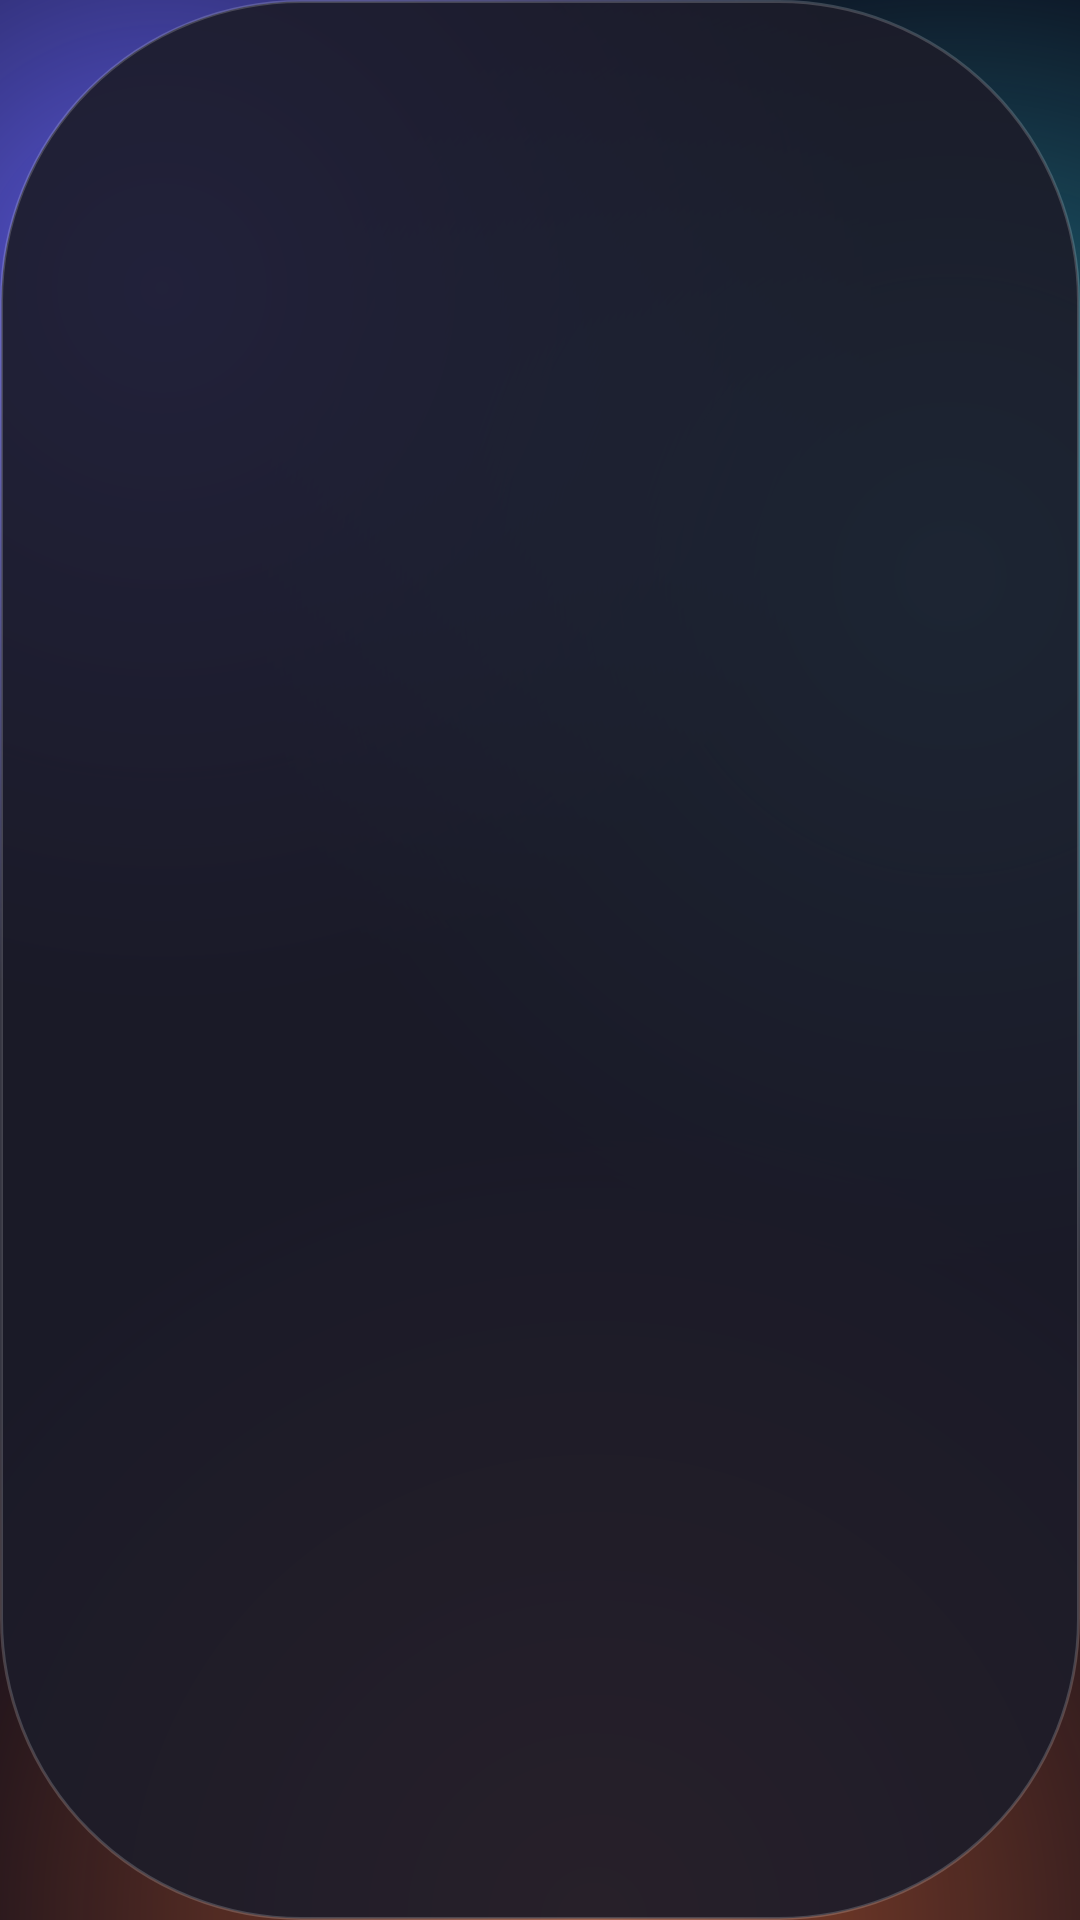

Produce the Android XML layout that renders to this screen, including the resource entries it uses.
<!-- AndroidManifest.xml: application theme Theme.AirKeyboard -->
<!-- res/layout/view_glass_toast.xml -->
<?xml version="1.0" encoding="utf-8"?>
<TextView xmlns:android="http://schemas.android.com/apk/res/android"
    android:layout_width="wrap_content"
    android:layout_height="wrap_content"
    android:background="@drawable/bg_toast"
    android:fontFamily="sans-serif-medium"
    android:paddingHorizontal="20dp"
    android:paddingVertical="11dp"
    android:textColor="@color/text_primary"
    android:textSize="14sp" />
<!-- resources referenced by this layout -->
<resources>
  <color name="text_primary">#FFFFFF</color>
  <!-- drawable bg_toast (drawable) -->
  <?xml version="1.0" encoding="utf-8"?>
  <shape xmlns:android="http://schemas.android.com/apk/res/android" android:shape="rectangle"><solid android:color="@color/toast_fill" /><stroke android:width="1dp" android:color="@color/glass_stroke" /><corners android:radius="100dp" /></shape>
  <color name="toast_fill">#E61C1C2A</color>
  <color name="glass_stroke">#2EFFFFFF</color>
  <color name="primary">#0A84FF</color>
  <color name="primary_dark">#0A6FD6</color>
  <color name="accent">#0A84FF</color>
  <color name="base">#0A0A18</color>
  <color name="surface">#28283A</color>
  <color name="error">#FF6961</color>
  <color name="text_secondary">#A6FFFFFF</color>
  <color name="text_tertiary">#73FFFFFF</color>
  <style name="Widget.Glass.Button.Text">
          <item name="android:background">@drawable/bg_text_button</item>
          <item name="android:textColor">@color/link</item>
          <item name="iconTint">@color/link</item>
      </style>
  <style name="Widget.Glass.EditText" parent="Widget.AppCompat.EditText">
          <item name="android:textColor">@color/text_primary</item>
          <item name="android:textColorHint">@color/text_tertiary</item>
          <item name="android:background">@drawable/bg_glass_input</item>
          <item name="android:paddingStart">16dp</item>
          <item name="android:paddingEnd">16dp</item>
          <item name="android:minHeight">@dimen/height_secondary</item>
          <item name="android:textSize">16sp</item>
      </style>
  <dimen name="height_secondary">46dp</dimen>
  <!-- drawable bg_text_button (drawable) -->
  <?xml version="1.0" encoding="utf-8"?>
  <selector xmlns:android="http://schemas.android.com/apk/res/android"><item android:state_pressed="true"><shape android:shape="rectangle"><solid android:color="@color/glass_fill" /><corners android:radius="12dp" /></shape></item><item><shape android:shape="rectangle"><solid android:color="#00000000" /><corners android:radius="12dp" /></shape></item></selector>
  <color name="link">#64B5FF</color>
  <!-- drawable switch_thumb (drawable) -->
  <?xml version="1.0" encoding="utf-8"?>
  <layer-list xmlns:android="http://schemas.android.com/apk/res/android"><item android:width="31dp" android:height="31dp"><shape android:shape="oval"><solid android:color="#00000000" /></shape></item><item android:width="31dp" android:height="31dp" android:left="2dp" android:top="2dp" android:right="2dp" android:bottom="2dp"><shape android:shape="oval"><solid android:color="#FFFFFFFF" /></shape></item></layer-list>
  <style name="Widget.Glass.DialogButton" parent="Widget.MaterialComponents.Button.TextButton.Dialog">
          <item name="android:textColor">@color/link</item>
          <item name="android:textAllCaps">false</item>
          <item name="android:letterSpacing">0</item>
          <item name="android:textSize">16sp</item>
          <item name="android:fontFamily">sans-serif-medium</item>
          <item name="rippleColor">@android:color/transparent</item>
      </style>
  <style name="TextAppearance.Glass.DialogTitle" parent="TextAppearance.Glass.Title" />
  <color name="glass_pressed">#4DFFFFFF</color>
  <color name="glass_highlight">#38FFFFFF</color>
  <color name="glass_fill">#24FFFFFF</color>
  <color name="success">#30D158</color>
  <color name="switch_off">#2EFFFFFF</color>
  <color name="glass_sheet_fill">#F028283A</color>
  <color name="glass_sheet_stroke">#33FFFFFF</color>
  <color name="glass_surface_highlight">#40FFFFFF</color>
  <style name="TextAppearance.Glass.Title" parent="TextAppearance.AppCompat">
          <item name="android:textColor">@color/text_primary</item>
          <item name="android:textSize">20sp</item>
          <item name="android:textStyle">bold</item>
      </style>
  <color name="glass_surface_fill">#14FFFFFF</color>
</resources>
